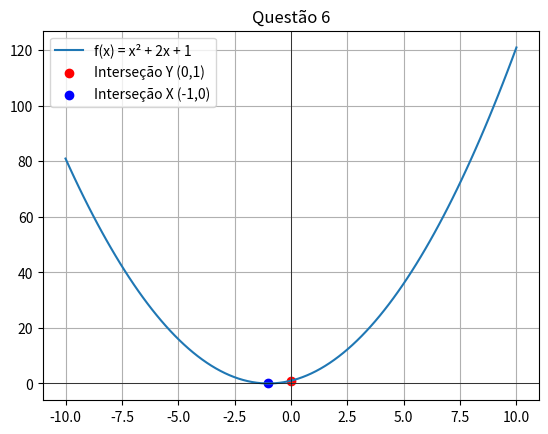

Reproduce this figure in Python.
from matplotlib.pyplot import *
from numpy import *

x = linspace(-10, 10, 100)

y = (x**2) + (2 * x) + 1    

plot(x, y, label="f(x) = x² + 2x + 1")
scatter(0, 1, color='red', label="Interseção Y (0,1)")
scatter(-1, 0, color='blue', label="Interseção X (-1,0)")
axhline(0, color='black', linewidth=0.5)
axvline(0, color='black', linewidth=0.5)
title("Questão 6")
grid()
legend()
show()